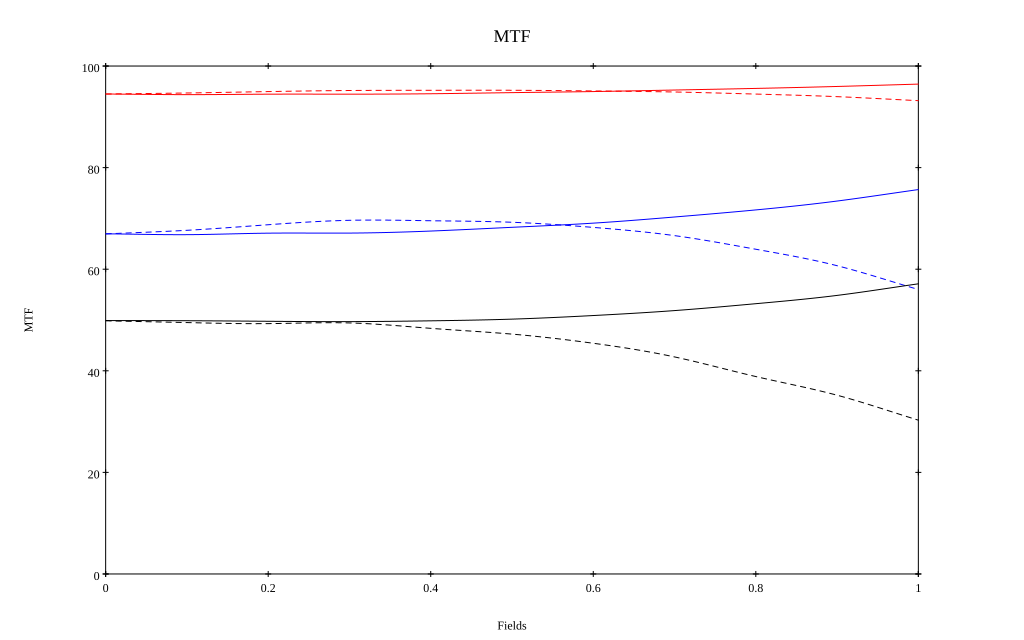

Data behind this chart, as committed beside it:
, 0, 0.1, 0.2, 0.3, 0.4, 0.5, 0.6, 0.7, 0.8, 0.9, 1
10 sag, 0.945, 0.944, 0.945, 0.945, 0.945, 0.948, 0.95, 0.953, 0.956, 0.96, 0.964
10 tan, 0.945, 0.947, 0.95, 0.952, 0.952, 0.952, 0.951, 0.949, 0.945, 0.94, 0.932
30 sag, 0.67, 0.668, 0.671, 0.671, 0.675, 0.682, 0.691, 0.703, 0.717, 0.734, 0.757
30 tan, 0.669, 0.677, 0.688, 0.696, 0.695, 0.692, 0.682, 0.666, 0.639, 0.607, 0.56
50 sag, 0.499, 0.499, 0.497, 0.497, 0.498, 0.502, 0.509, 0.519, 0.532, 0.548, 0.571
50 tan, 0.498, 0.495, 0.493, 0.494, 0.484, 0.472, 0.454, 0.427, 0.389, 0.352, 0.303
